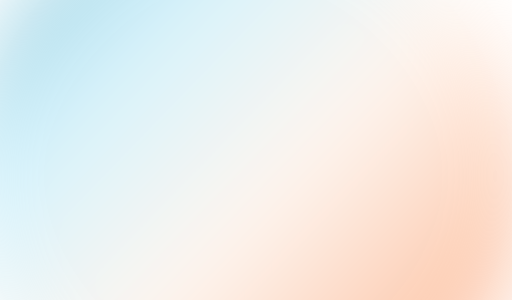
t = 0.00 s
t = 1.00 s: frame unchanged from t = 0.00 s, image omitted
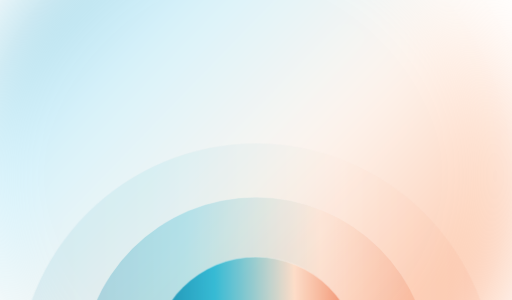
t = 2.00 s
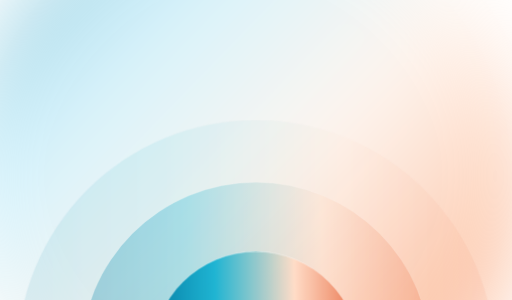
t = 3.00 s
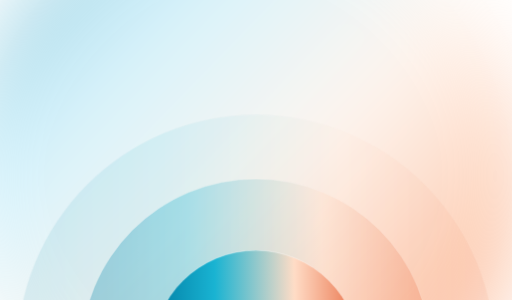
t = 4.00 s
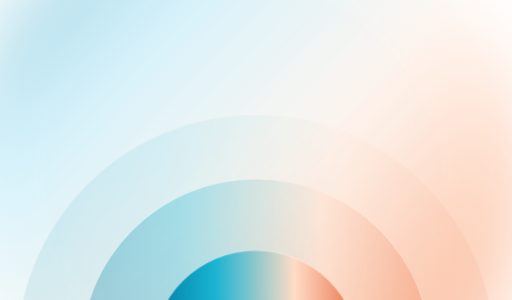
t = 5.00 s

The animated SVG that drew these frames (rendered in a browser with its animation timeline set to each time). Animation: 6 CSS @keyframes rules; one cycle of 5.00 s.

<svg id="eSAlQiFV40f1" xmlns="http://www.w3.org/2000/svg" xmlns:xlink="http://www.w3.org/1999/xlink"
  viewBox="0 0 1440 845" shape-rendering="geometricPrecision" text-rendering="geometricPrecision" width="1440"
  height="845">
  <style>
    <![CDATA[
    #eSAlQiFV40f7_to {
      animation: eSAlQiFV40f7_to__to 4000ms linear 1s 1 normal forwards
    }

    @keyframes eSAlQiFV40f7_to__to {
      0% {
        transform: translate(46px, 811px);
        animation-timing-function: cubic-bezier(0, 1.145, 0.675, 0.99)
      }

      100% {
        transform: translate(46px, 323px)
      }
    }

    #eSAlQiFV40f7 {
      animation: eSAlQiFV40f7_c_o 4000ms linear 1s 1 normal forwards
    }

    @keyframes eSAlQiFV40f7_c_o {
      0% {
        opacity: 0;
        animation-timing-function: cubic-bezier(0, 1.145, 0.675, 0.99)
      }

      100% {
        opacity: 0.1
      }
    }

    #eSAlQiFV40f8_to {
      animation: eSAlQiFV40f8_to__to 4000ms linear 1s 1 normal forwards
    }

    @keyframes eSAlQiFV40f8_to__to {
      0% {
        transform: translate(227px, 814px);
        animation-timing-function: cubic-bezier(0, 1.145, 0.675, 0.99)
      }

      100% {
        transform: translate(227px, 504px)
      }
    }

    #eSAlQiFV40f8 {
      animation: eSAlQiFV40f8_c_o 4000ms linear 1s 1 normal forwards
    }

    @keyframes eSAlQiFV40f8_c_o {
      0% {
        opacity: 0;
        animation-timing-function: cubic-bezier(0, 1.145, 0.675, 0.99)
      }

      100% {
        opacity: 0.3
      }
    }

    #eSAlQiFV40f9_to {
      animation: eSAlQiFV40f9_to__to 4000ms linear 1s 1 normal forwards
    }

    @keyframes eSAlQiFV40f9_to__to {
      0% {
        transform: translate(428px, 815px);
        animation-timing-function: cubic-bezier(0, 1.145, 0.675, 0.99)
      }

      100% {
        transform: translate(428px, 705px)
      }
    }

    #eSAlQiFV40f9 {
      animation: eSAlQiFV40f9_c_o 4000ms linear 1s 1 normal forwards
    }

    @keyframes eSAlQiFV40f9_c_o {
      0% {
        opacity: 0;
        animation-timing-function: cubic-bezier(0, 1.145, 0.675, 0.99)
      }

      100% {
        opacity: 1
      }
    }
    ]]>
  </style>
  <defs>
    <linearGradient id="eSAlQiFV40f5-fill" x1="249.817" y1="741.96" x2="-1003.152" y2="-471.0322" spreadMethod="pad"
      gradientUnits="userSpaceOnUse" gradientTransform="translate(0 0)">
      <stop id="eSAlQiFV40f5-fill-0" offset="0%" stop-color="#fa935c" />
      <stop id="eSAlQiFV40f5-fill-1" offset="34.8958%" stop-color="#ffeee2" />
      <stop id="eSAlQiFV40f5-fill-2" offset="68.2292%" stop-color="#abe7fb" />
      <stop id="eSAlQiFV40f5-fill-3" offset="100%" stop-color="#087fa2" />
    </linearGradient>
    <linearGradient id="eSAlQiFV40f7-fill" x1="-156.959" y1="-674.000258" x2="-166.192" y2="674" spreadMethod="pad"
      gradientUnits="userSpaceOnUse" gradientTransform="translate(0 0)">
      <stop id="eSAlQiFV40f7-fill-0" offset="0%" stop-color="#007da3" />
      <stop id="eSAlQiFV40f7-fill-1" offset="30.2083%" stop-color="#19b3d2" />
      <stop id="eSAlQiFV40f7-fill-2" offset="68.6655%" stop-color="#ffdcc6" />
      <stop id="eSAlQiFV40f7-fill-3" offset="100%" stop-color="#e97047" />
    </linearGradient>
    <linearGradient id="eSAlQiFV40f8-fill" x1="-114.808" y1="-493.000189" x2="-121.562" y2="493" spreadMethod="pad"
      gradientUnits="userSpaceOnUse" gradientTransform="translate(0 0)">
      <stop id="eSAlQiFV40f8-fill-0" offset="0%" stop-color="#007da3" />
      <stop id="eSAlQiFV40f8-fill-1" offset="30.2083%" stop-color="#19b3d2" />
      <stop id="eSAlQiFV40f8-fill-2" offset="68.6655%" stop-color="#ffdcc6" />
      <stop id="eSAlQiFV40f8-fill-3" offset="100%" stop-color="#e97047" />
    </linearGradient>
    <linearGradient id="eSAlQiFV40f9-fill" x1="-68" y1="-292.000112" x2="-72" y2="292" spreadMethod="pad"
      gradientUnits="userSpaceOnUse" gradientTransform="translate(0 0)">
      <stop id="eSAlQiFV40f9-fill-0" offset="0%" stop-color="#007da3" />
      <stop id="eSAlQiFV40f9-fill-1" offset="30.2083%" stop-color="#19b3d2" />
      <stop id="eSAlQiFV40f9-fill-2" offset="68.6655%" stop-color="#ffdcc6" />
      <stop id="eSAlQiFV40f9-fill-3" offset="100%" stop-color="#e97047" />
    </linearGradient>
    <filter id="filter0_f_1370_18987" x="-320" y="-508" width="2008" height="2008" filterUnits="userSpaceOnUse"
      color-interpolation-filters="sRGB">
      <feFlood flood-opacity="0" result="BackgroundImageFix" />
      <feBlend mode="normal" in="SourceGraphic" in2="BackgroundImageFix" result="shape" />
      <feGaussianBlur stdDeviation="100" result="effect1_foregroundBlur_1370_18987" />
    </filter>
    <linearGradient id="paint0_linear_1370_18987" x1="933.817" y1="1237.96" x2="-319.152" y2="24.9678"
      gradientUnits="userSpaceOnUse">
      <stop stop-color="#FA935C" />
      <stop offset="0.348958" stop-color="#FFEEE2" />
      <stop offset="0.682292" stop-color="#ABE7FB" />
      <stop offset="1" stop-color="#087FA2" />
    </linearGradient>
  </defs>
  <g clip-path="url(#eSAlQiFV40f10)">
    <g>
    <g opacity="0.5" filter="url(#filter0_f_1370_18987)">
      <circle cx="684" cy="496" r="804" fill="url(#paint0_linear_1370_18987)" />
    </g>
      <g>
        <g id="eSAlQiFV40f7_to" transform="translate(46,811)">
          <circle id="eSAlQiFV40f7" r="673.5" transform="rotate(-90) scale(-1,1) translate(674,674)" opacity="0"
            fill="url(#eSAlQiFV40f7-fill)" stroke="#fff" />
        </g>
        <g id="eSAlQiFV40f8_to" transform="translate(227,814)">
          <circle id="eSAlQiFV40f8" r="492.5" transform="rotate(-90) scale(-1,1) translate(493,493)" opacity="0"
            fill="url(#eSAlQiFV40f8-fill)" stroke="#fff" />
        </g>
        <g id="eSAlQiFV40f9_to" transform="translate(428,815)">
          <circle id="eSAlQiFV40f9" r="291.5" transform="rotate(-90) scale(-1,1) translate(292,292)" opacity="0"
            fill="url(#eSAlQiFV40f9-fill)" stroke="#fff" />
        </g>
      </g>
    </g>
    <clipPath id="eSAlQiFV40f10">
      <rect width="1444" height="845" rx="0" ry="0" transform="translate(-2 0)" fill="#fff" />
    </clipPath>
  </g>
</svg>
